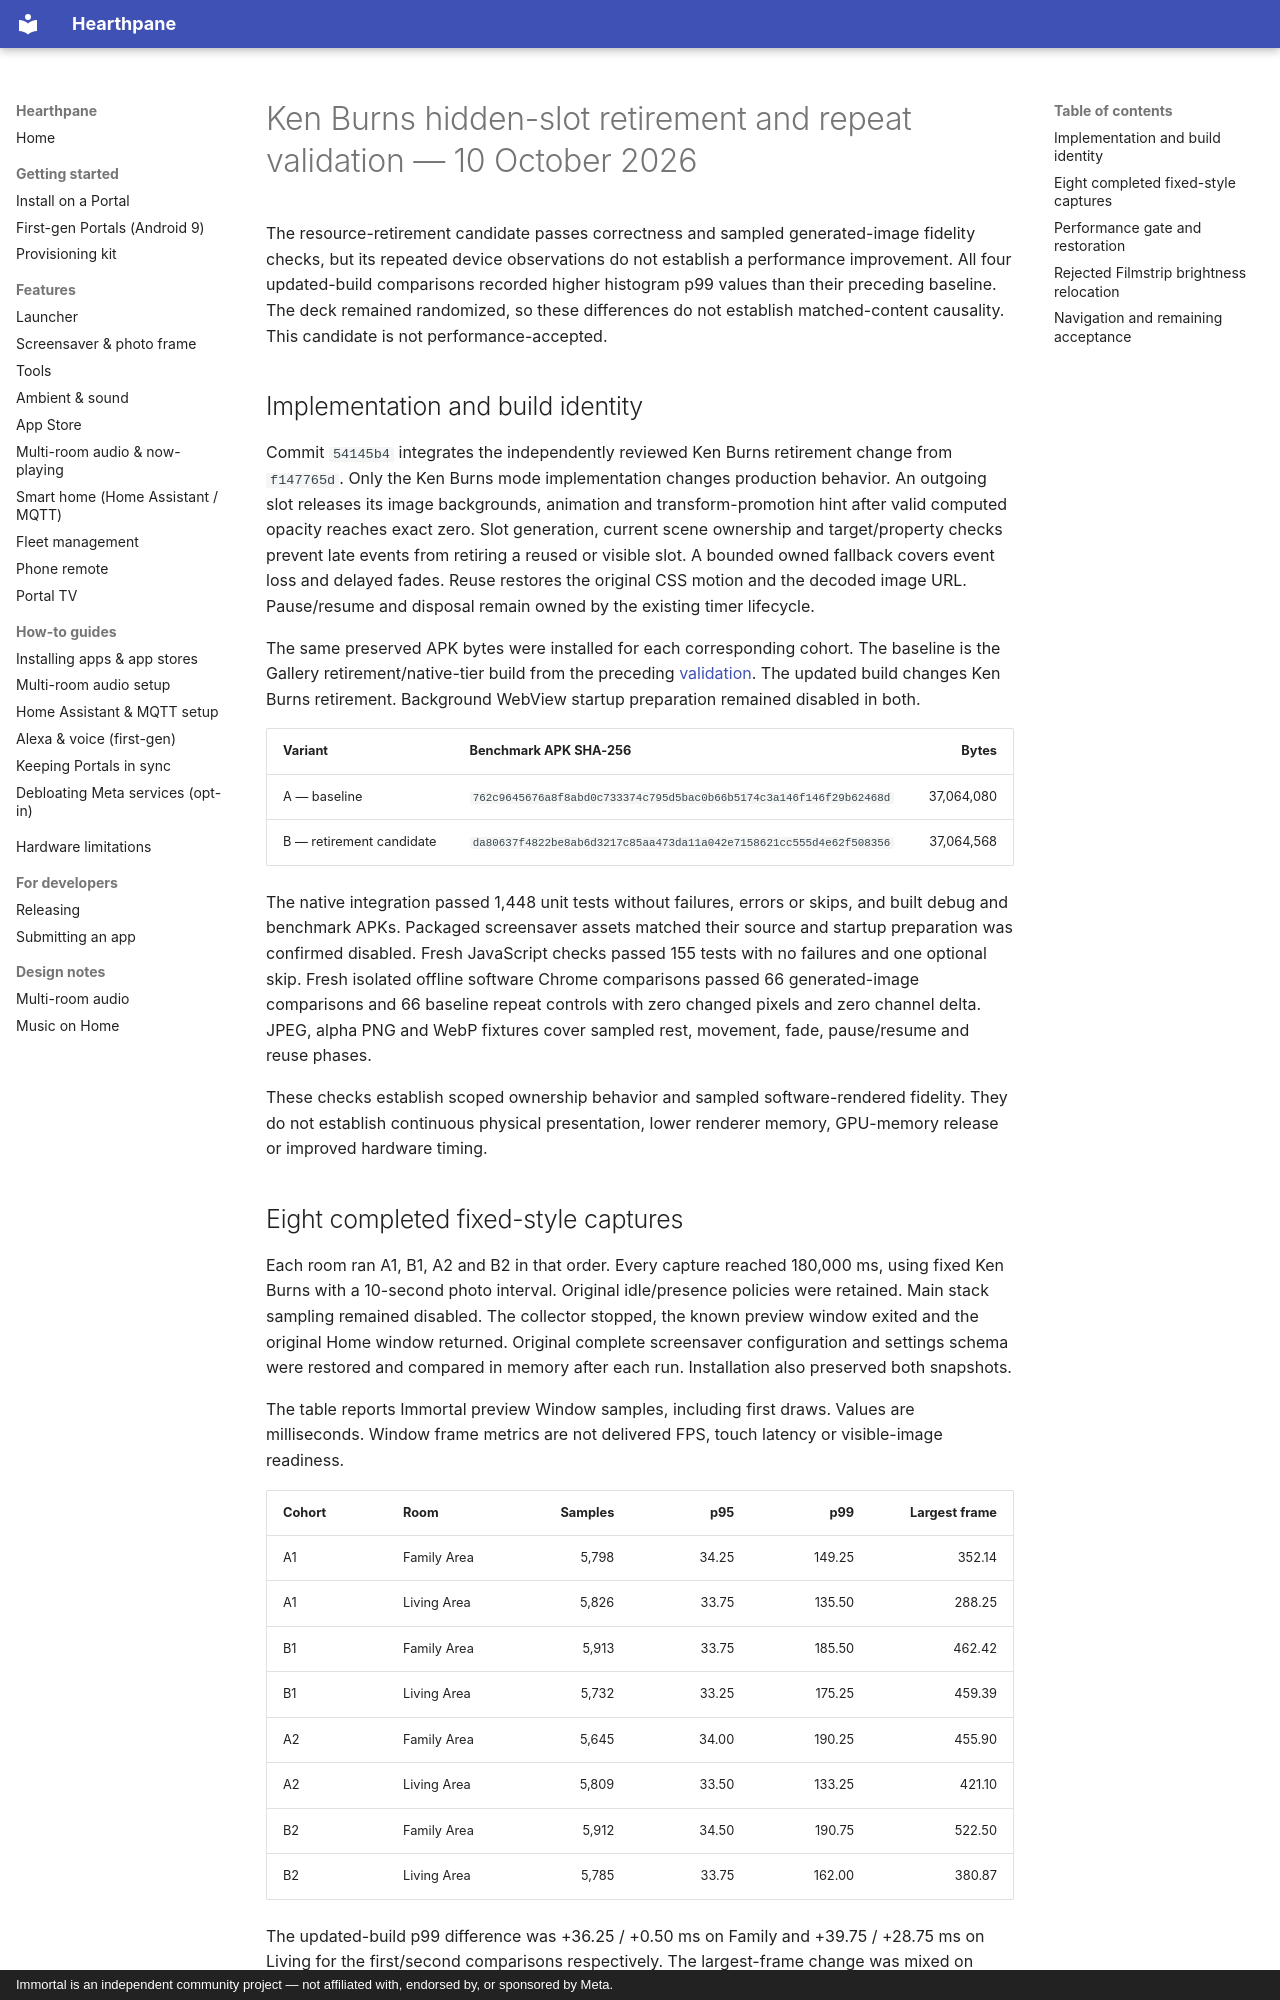

repository: rlchandani/portal-prime · page: design/portal-slideshow-ken-burns-validation/index.html · generator: mkdocs · copyright: Immortal is an independent community project — not affiliated with, endorsed by, or sponsored by Meta.

# Ken Burns hidden-slot retirement and repeat validation — 10 October 2026

The resource-retirement candidate passes correctness and sampled generated-image fidelity checks, but its repeated device observations do not establish a performance improvement. All four updated-build comparisons recorded higher histogram p99 values than their preceding baseline. The deck remained randomized, so these differences do not establish matched-content causality. This candidate is not performance-accepted.

## Implementation and build identity

Commit `54145b4` integrates the independently reviewed Ken Burns retirement change from `f147765d`. Only the Ken Burns mode implementation changes production behavior. An outgoing slot releases its image backgrounds, animation and transform-promotion hint after valid computed opacity reaches exact zero. Slot generation, current scene ownership and target/property checks prevent late events from retiring a reused or visible slot. A bounded owned fallback covers event loss and delayed fades. Reuse restores the original CSS motion and the decoded image URL. Pause/resume and disposal remain owned by the existing timer lifecycle.

The same preserved APK bytes were installed for each corresponding cohort. The baseline is the Gallery retirement/native-tier build from the preceding [validation](portal-slideshow-gallery-tier-validation.md). The updated build changes Ken Burns retirement. Background WebView startup preparation remained disabled in both.

| Variant | Benchmark APK SHA-256 | Bytes |
| --- | --- | ---: |
| A — baseline | `762c9645676a8f8abd0c733374c795d5bac0b66b5174c3a146f146f29b62468d` | 37,064,080 |
| B — retirement candidate | `da80637f4822be8ab6d3217c85aa473da11a042e7158621cc555d4e62f508356` | 37,064,568 |

The native integration passed 1,448 unit tests without failures, errors or skips, and built debug and benchmark APKs. Packaged screensaver assets matched their source and startup preparation was confirmed disabled. Fresh JavaScript checks passed 155 tests with no failures and one optional skip. Fresh isolated offline software Chrome comparisons passed 66 generated-image comparisons and 66 baseline repeat controls with zero changed pixels and zero channel delta. JPEG, alpha PNG and WebP fixtures cover sampled rest, movement, fade, pause/resume and reuse phases.

These checks establish scoped ownership behavior and sampled software-rendered fidelity. They do not establish continuous physical presentation, lower renderer memory, GPU-memory release or improved hardware timing.
